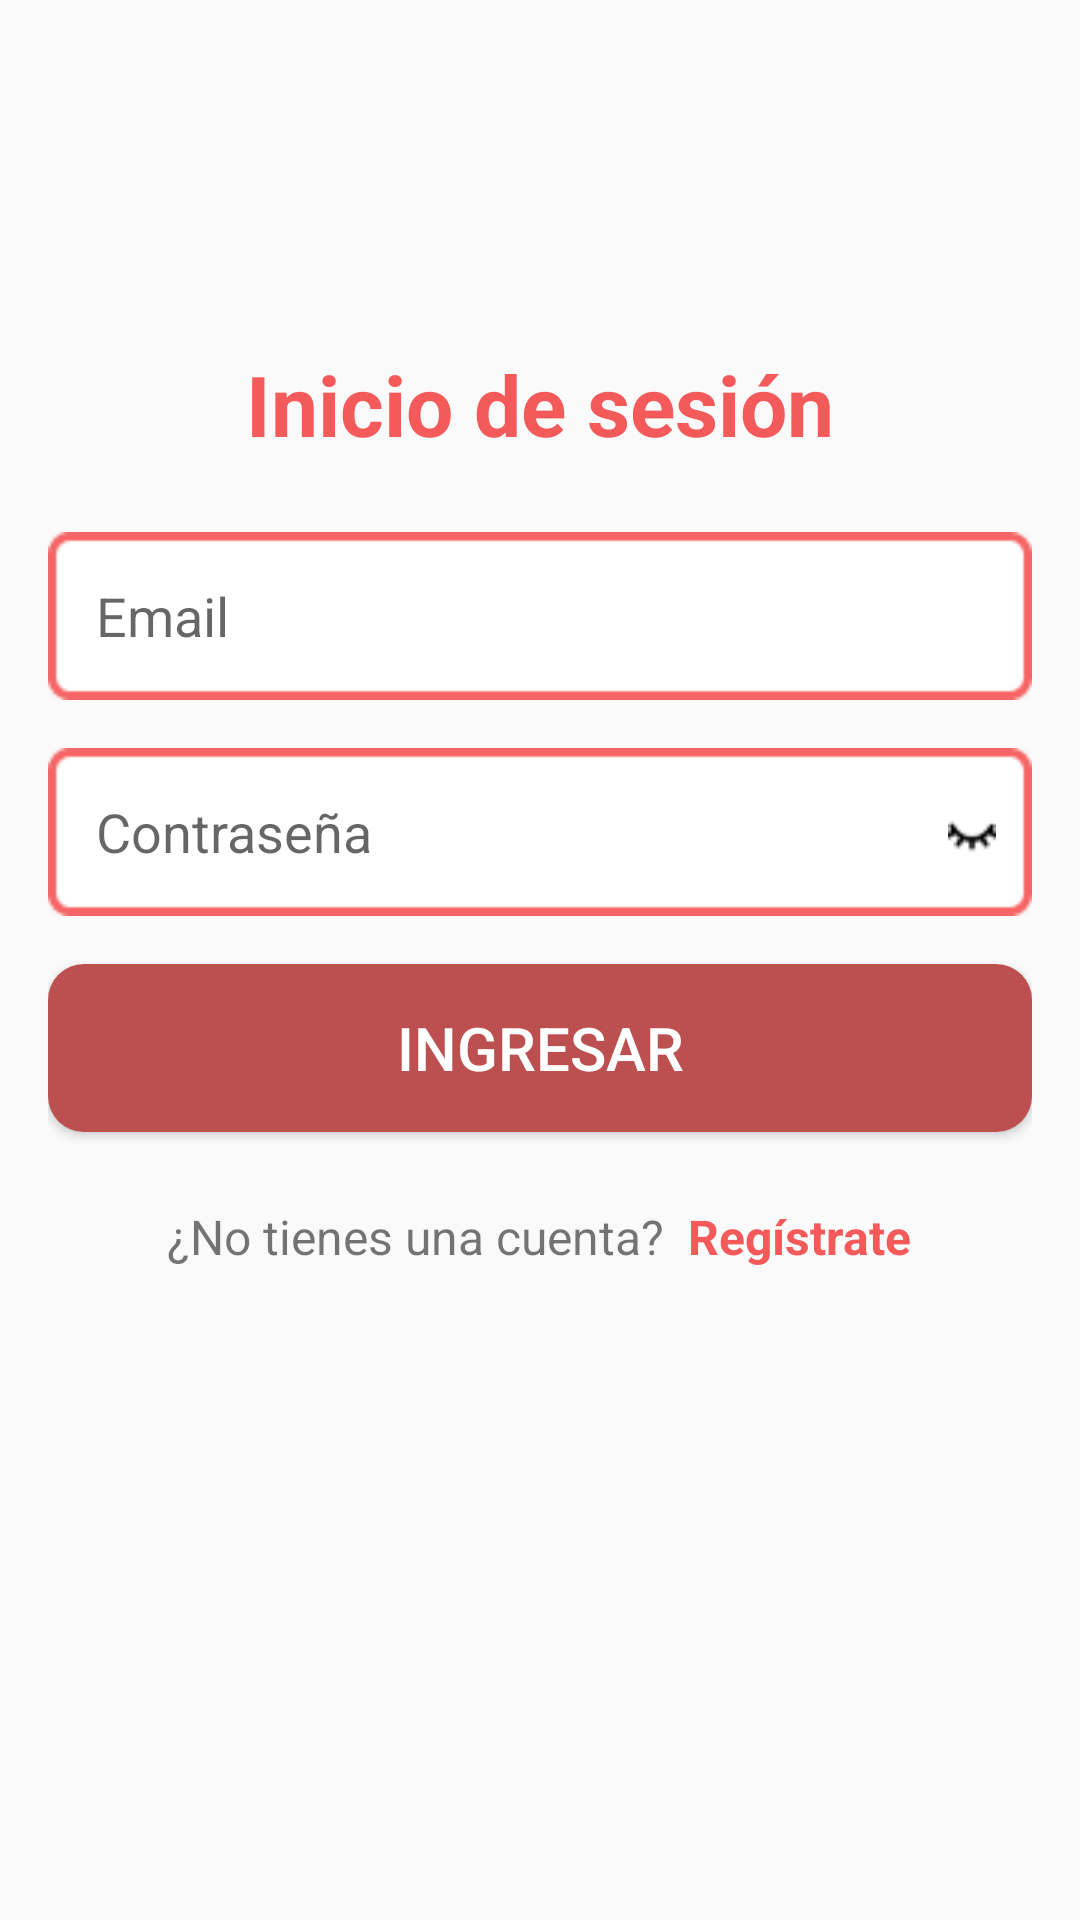

Layout XML and referenced resources for this Android screen:
<!-- AndroidManifest.xml: application theme Theme.TravelIllay -->
<!-- res/layout/main_activity.xml -->
<?xml version="1.0" encoding="utf-8"?>
<ScrollView
    xmlns:android="http://schemas.android.com/apk/res/android"
    xmlns:app="http://schemas.android.com/apk/res-auto"
    android:layout_width="match_parent"
    android:layout_height="match_parent">

    <LinearLayout
        android:layout_width="match_parent"
        android:layout_height="match_parent"
        android:orientation="vertical"
        android:gravity="center"
        android:padding="16dp"
        android:layout_marginTop="100dp">

        <TextView
            android:layout_width="wrap_content"
            android:layout_height="wrap_content"
            android:text="Inicio de sesión"
            android:textColor="#F45A5A"
            android:textSize="28sp"
            android:textStyle="bold"
            android:layout_marginBottom="24dp"/>

        <EditText
            android:id="@+id/editTextEmailOrPhone"
            android:layout_width="match_parent"
            android:layout_height="56dp"
            android:layout_marginBottom="16dp"
            android:hint="Email"
            android:background="@drawable/rounded_button_background"
            android:padding="16dp"
            android:inputType="textEmailAddress" />

        <LinearLayout
            android:layout_width="match_parent"
            android:layout_height="56dp"
            android:layout_marginBottom="16dp"
            android:background="@drawable/rounded_button_background"
            android:orientation="horizontal">

            <EditText
                android:id="@+id/editTextPassword"
                android:layout_width="0dp"
                android:layout_height="match_parent"
                android:layout_weight="1"
                android:hint="Contraseña"
                android:background="@android:color/transparent"
                android:padding="16dp"
                android:inputType="textPassword" />

            <ImageView
                android:id="@+id/imageViewTogglePassword"
                android:layout_width="wrap_content"
                android:layout_height="match_parent"
                android:padding="12dp"
                android:src="@drawable/ic_eye_closed"
                android:contentDescription="Toggle Password Visibility"/>
        </LinearLayout>



        <Button
            android:id="@+id/buttonLogin"
            android:layout_width="match_parent"
            android:layout_height="56dp"
            android:text="INGRESAR"
            android:textSize="20sp"
            android:textColor="@android:color/white"
            android:background="@drawable/edit_buttom_border"
            android:layout_marginBottom="24dp"/>

        <LinearLayout
            android:layout_width="wrap_content"
            android:layout_height="wrap_content"
            android:orientation="horizontal"
            android:layout_gravity="center">

            <TextView
                android:layout_width="wrap_content"
                android:layout_height="wrap_content"
                android:text="¿No tienes una cuenta?"
                android:textSize="16sp"/>

            <TextView
                android:id="@+id/textViewRegister"
                android:layout_width="wrap_content"
                android:layout_height="wrap_content"
                android:text="Regístrate"
                android:textStyle="bold"
                android:textColor="#F45A5A"
                android:layout_marginStart="8dp"
                android:textSize="16sp"/>
        </LinearLayout>

    </LinearLayout>
</ScrollView>
<!-- resources referenced by this layout -->
<resources>
  <!-- drawable edit_buttom_border (drawable) -->
  <?xml version="1.0" encoding="utf-8"?>
  <shape xmlns:android="http://schemas.android.com/apk/res/android">
      <solid android:color="#BC5050" />
      <stroke android:width="0dp" android:color="@android:color/transparent" />
      <corners android:radius="12dp" />
  </shape>
  <!-- drawable ic_eye_closed: png bitmap (drawable, 456 bytes) -->
  <!-- drawable rounded_button_background: png bitmap (drawable, 757 bytes) -->
  <style name="Theme.TravelIllay" parent="Theme.AppCompat.Light.NoActionBar">
          
          <item name="colorPrimary">@color/teal_200</item>
          <item name="colorPrimaryDark">@color/teal_200</item>
          <item name="colorAccent">@color/teal_200</item>
          
      </style>
  <!-- not gathered from this repository: default colours our renderer supplied (Android Studio template values) -->
  <color name="teal_200">#FF03DAC5</color>
</resources>
